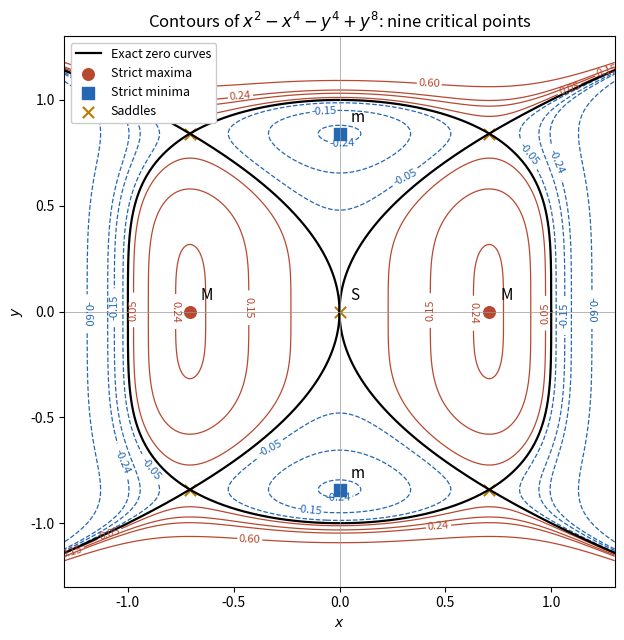

This figure's Python source:
"""Opaque contour sketch; Python3.14, NumPy2.3.5, Matplotlib3.10.7.
Writes only its PNG basename to cwd; caller supplies MPLCONFIGDIR.
"""
from pathlib import Path
import numpy as np
import matplotlib
matplotlib.use('Agg')
import matplotlib.pyplot as plt

def main():
    fig,ax=plt.subplots(figsize=(9,6.5),dpi=100,facecolor='white')
    grid=np.linspace(-1.3,1.3,1001);X,Y=np.meshgrid(grid,grid)
    Z=X**2-X**4-Y**4+Y**8
    neg=ax.contour(X,Y,Z,levels=[-.6,-.24,-.15,-.05],colors='#2468b4',linewidths=.9)
    pos=ax.contour(X,Y,Z,levels=[.05,.15,.24,.6],colors='#b84931',linewidths=.9)
    ax.clabel(neg,fontsize=8);ax.clabel(pos,fontsize=8)
    yy=np.linspace(-1.15,1.15,500)
    ax.plot(yy**2,yy,'k',lw=1.6);ax.plot(-yy**2,yy,'k',lw=1.6,label='Exact zero curves')
    t=np.linspace(0,2*np.pi,1001)
    ax.plot(np.cos(t),np.sign(np.sin(t))*np.sqrt(np.abs(np.sin(t))),'k',lw=1.6)
    a=2**-.5;b=2**-.25
    ax.scatter([-a,a],[0,0],c='#b84931',s=70,marker='o',label='Strict maxima')
    ax.scatter([0,0],[-b,b],c='#2468b4',s=70,marker='s',label='Strict minima')
    ax.scatter([0,-a,a,-a,a],[0,-b,-b,b,b],c='#bb7900',s=65,marker='x',label='Saddles')
    for x,y,txt in [(-a,0,'M'),(a,0,'M'),(0,-b,'m'),(0,b,'m'),(0,0,'S')]:
        ax.annotate(txt,(x,y),xytext=(8,8),textcoords='offset points',fontsize=11)
    ax.axhline(0,color='0.6',lw=.5);ax.axvline(0,color='0.6',lw=.5)
    ax.set(xlim=(-1.3,1.3),ylim=(-1.3,1.3),xlabel='$x$',ylabel='$y$',title=r'Contours of $x^2-x^4-y^4+y^8$: nine critical points')
    ax.set_aspect('equal');ax.legend(loc='upper left',fontsize=9,facecolor='white',framealpha=1)
    fig.tight_layout();fig.savefig(Path.cwd()/'paper-2-critical-contours.png',dpi=100,facecolor='white',transparent=False);plt.close(fig)
if __name__=='__main__':main()
